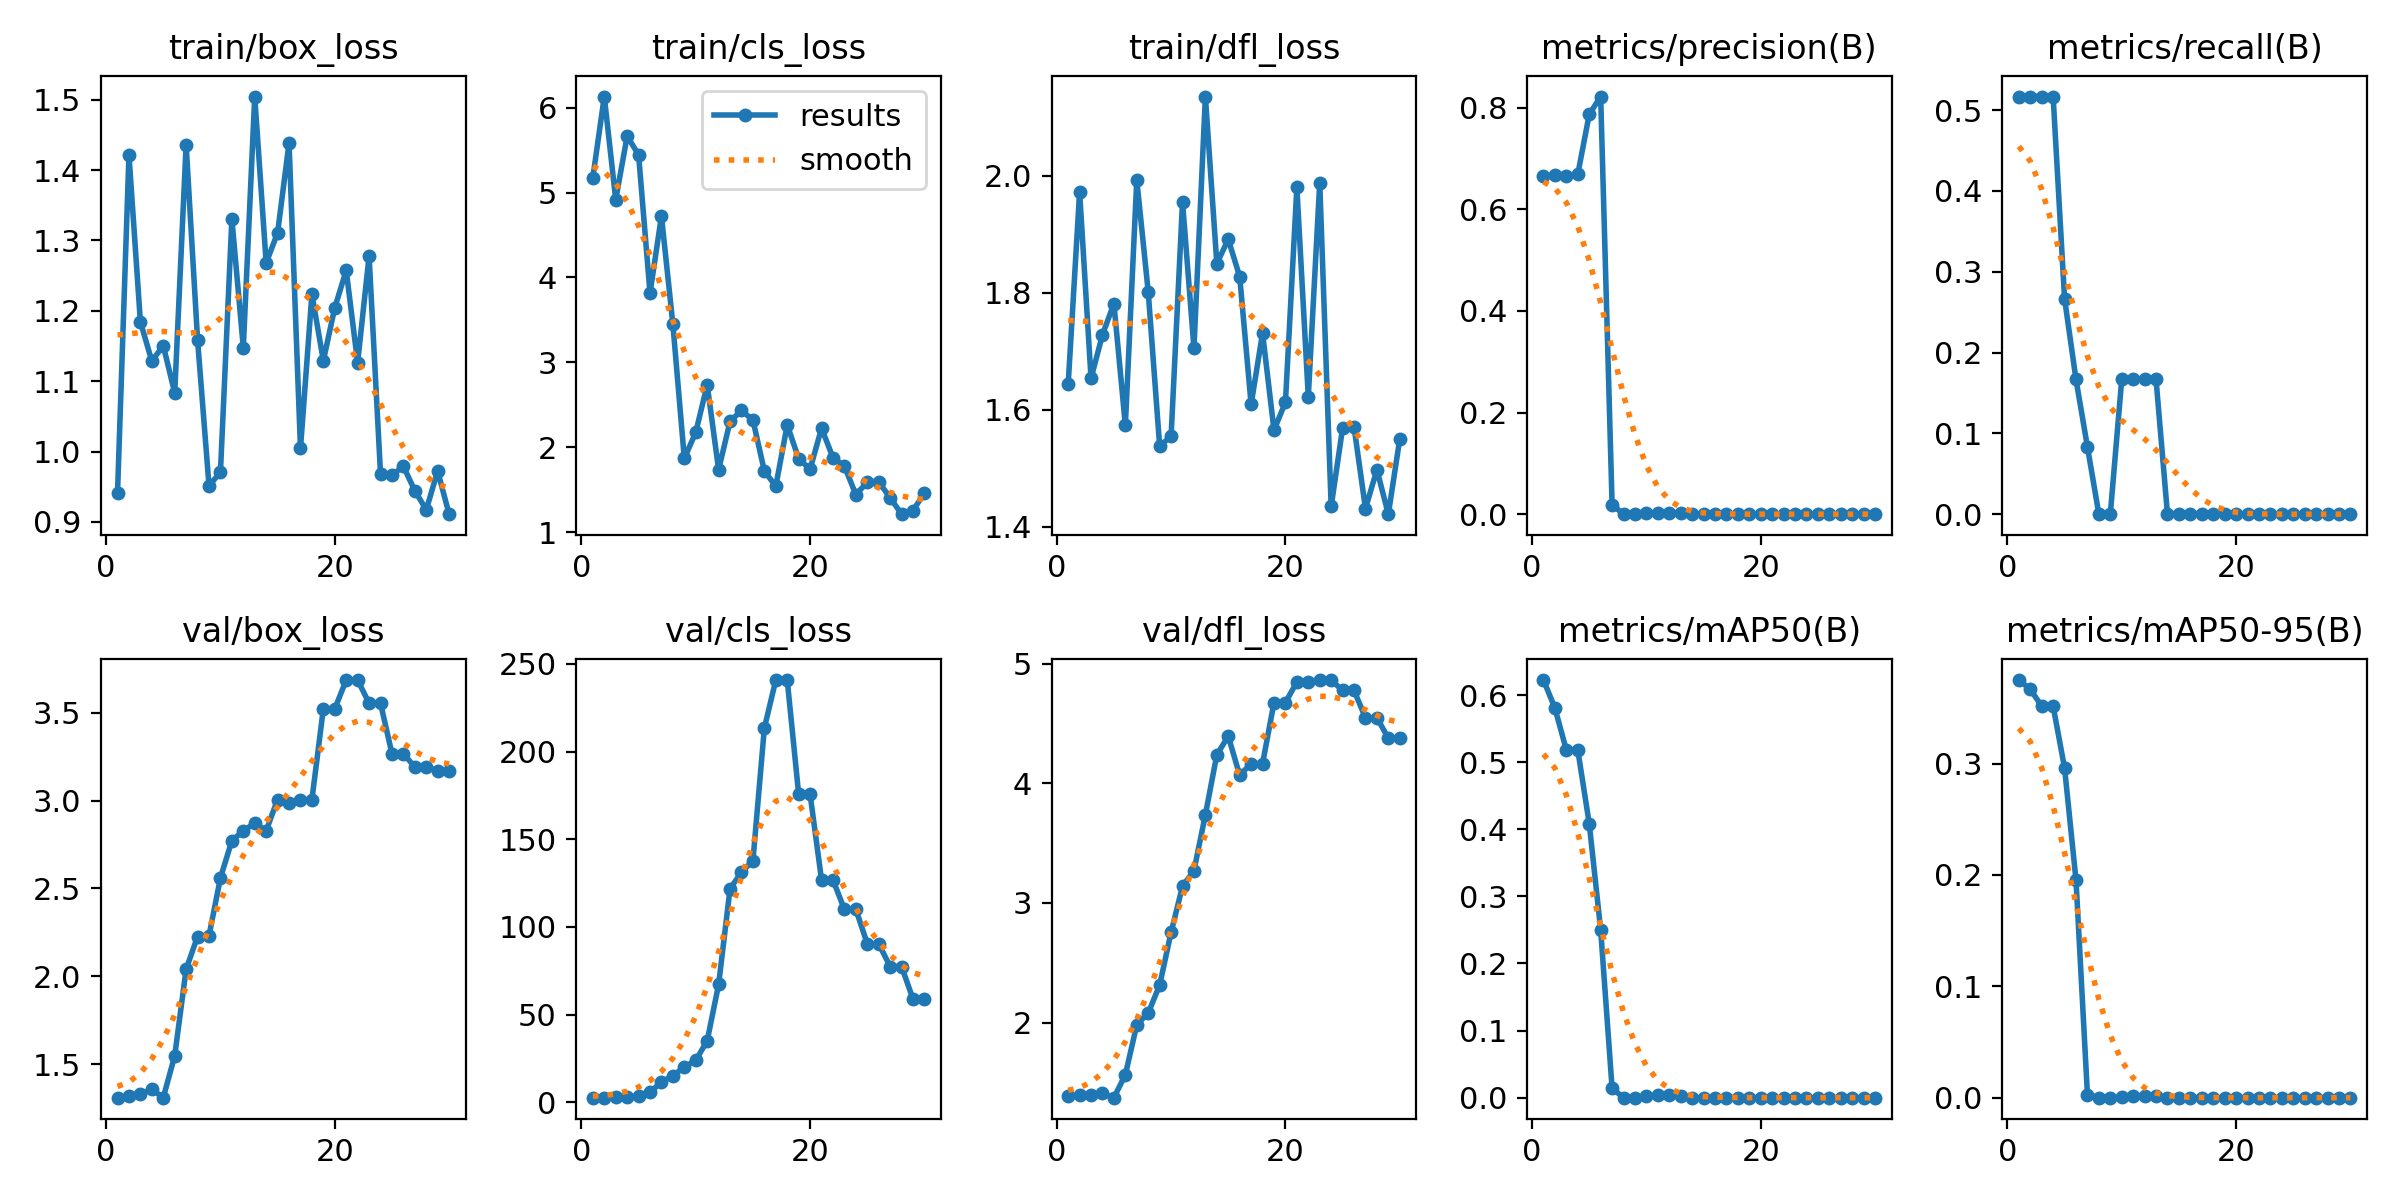

The table this chart was drawn from, first rows:
epoch, time, train/box_loss, train/cls_loss, train/dfl_loss, metrics/precision(B), metrics/recall(B), metrics/mAP50(B), metrics/mAP50-95(B), val/box_loss, val/cls_loss, val/dfl_loss, lr/pg0, lr/pg1, lr/pg2
1, 11.72, 0.9415, 5.177, 1.643, 0.6662, 0.5167, 0.6224, 0.375, 1.308, 2.558, 1.385, 0.1, 0, 0
2, 12.74, 1.422, 6.131, 1.972, 0.6665, 0.5167, 0.5804, 0.3667, 1.316, 2.651, 1.389, 0.09907, 7.13697e-05, 7.13697e-05
3, 13.02, 1.184, 4.916, 1.654, 0.6662, 0.5167, 0.518, 0.3515, 1.329, 2.695, 1.395, 0.09814, 0.0001379, 0.0001379
4, 13.39, 1.128, 5.664, 1.728, 0.6689, 0.5167, 0.518, 0.3515, 1.355, 2.81, 1.407, 0.0972, 0.0001995, 0.0001995
5, 13.75, 1.151, 5.445, 1.781, 0.7864, 0.2667, 0.4086, 0.2961, 1.309, 3.363, 1.371, 0.09626, 0.0002563, 0.0002563
6, 14.16, 1.083, 3.815, 1.573, 0.8216, 0.1667, 0.2501, 0.1953, 1.546, 5.539, 1.563, 0.09531, 0.0003082, 0.0003082
7, 14.74, 1.436, 4.723, 1.993, 0.01852, 0.08333, 0.01389, 0.00278, 2.04, 11.55, 1.981, 0.09436, 0.0003553, 0.0003553
8, 15.16, 1.159, 3.446, 1.801, 0, 0, 0, 0, 2.226, 15.04, 2.08, 0.0934, 0.0003975, 0.0003975
9, 15.76, 0.9516, 1.867, 1.538, 0, 0, 0, 0, 2.23, 20.03, 2.313, 0.09243, 0.0004349, 0.0004349
10, 16.15, 0.9705, 2.175, 1.555, 0.00194, 0.1667, 0.00215, 0.00065, 2.56, 23.81, 2.754, 0.09147, 0.0004673, 0.0004673
11, 16.75, 1.33, 2.735, 1.955, 0.00214, 0.1667, 0.00361, 0.00108, 2.772, 35.04, 3.141, 0.0905, 0.000495, 0.000495
12, 17.1, 1.148, 1.735, 1.705, 0.00269, 0.1667, 0.00461, 0.00184, 2.829, 67.15, 3.27, 0.08952, 0.0005177, 0.0005177
13, 17.57, 1.504, 2.304, 2.135, 0.0026, 0.1667, 0.00291, 0.00116, 2.871, 121.8, 3.738, 0.08854, 0.0005356, 0.0005356
14, 18.79, 1.268, 2.432, 1.85, 0, 0, 0, 0, 2.829, 131.2, 4.24, 0.08755, 0.0005487, 0.0005487
15, 19.33, 1.311, 2.319, 1.891, 0, 0, 0, 0, 3.007, 137.8, 4.396, 0.08656, 0.0005569, 0.0005569
16, 19.7, 1.438, 1.719, 1.828, 0, 0, 0, 0, 2.989, 213.4, 4.069, 0.08556, 0.0005602, 0.0005602
17, 20.07, 1.004, 1.54, 1.609, 0, 0, 0, 0, 3.006, 240.8, 4.166, 0.08456, 0.0005586, 0.0005586
18, 20.39, 1.224, 2.262, 1.731, 0, 0, 0, 0, 3.006, 240.8, 4.166, 0.08355, 0.0005522, 0.0005522
19, 20.98, 1.129, 1.864, 1.565, 0, 0, 0, 0, 3.523, 175.6, 4.677, 0.08254, 0.000541, 0.000541
20, 21.29, 1.204, 1.741, 1.613, 0, 0, 0, 0, 3.523, 175.6, 4.677, 0.08152, 0.0005248, 0.0005248
21, 28.55, 1.257, 2.223, 1.98, 0, 0, 0, 0, 3.687, 126.8, 4.85, 0.0805, 0.0005039, 0.0005039
22, 29.13, 1.126, 1.878, 1.622, 0, 0, 0, 0, 3.687, 126.8, 4.85, 0.07948, 0.000478, 0.000478
23, 29.46, 1.278, 1.777, 1.988, 0, 0, 0, 0, 3.555, 110, 4.866, 0.07845, 0.0004473, 0.0004473
24, 29.78, 0.9685, 1.441, 1.435, 0, 0, 0, 0, 3.555, 110, 4.866, 0.07741, 0.0004118, 0.0004118
25, 30.32, 0.9665, 1.586, 1.569, 0, 0, 0, 0, 3.268, 90.39, 4.778, 0.07637, 0.0003713, 0.0003713
26, 30.64, 0.9791, 1.591, 1.571, 0, 0, 0, 0, 3.268, 90.39, 4.778, 0.07533, 0.000326, 0.000326
27, 30.98, 0.9445, 1.405, 1.431, 0, 0, 0, 0, 3.192, 77.35, 4.55, 0.07428, 0.0002759, 0.0002759
28, 31.51, 0.9173, 1.21, 1.497, 0, 0, 0, 0, 3.192, 77.35, 4.55, 0.07322, 0.0002209, 0.0002209
29, 31.85, 0.9724, 1.252, 1.421, 0, 0, 0, 0, 3.169, 58.81, 4.379, 0.07216, 0.000161, 0.000161
30, 32.19, 0.9111, 1.461, 1.55, 0, 0, 0, 0, 3.169, 58.81, 4.379, 0.0711, 9.62905e-05, 9.62905e-05
